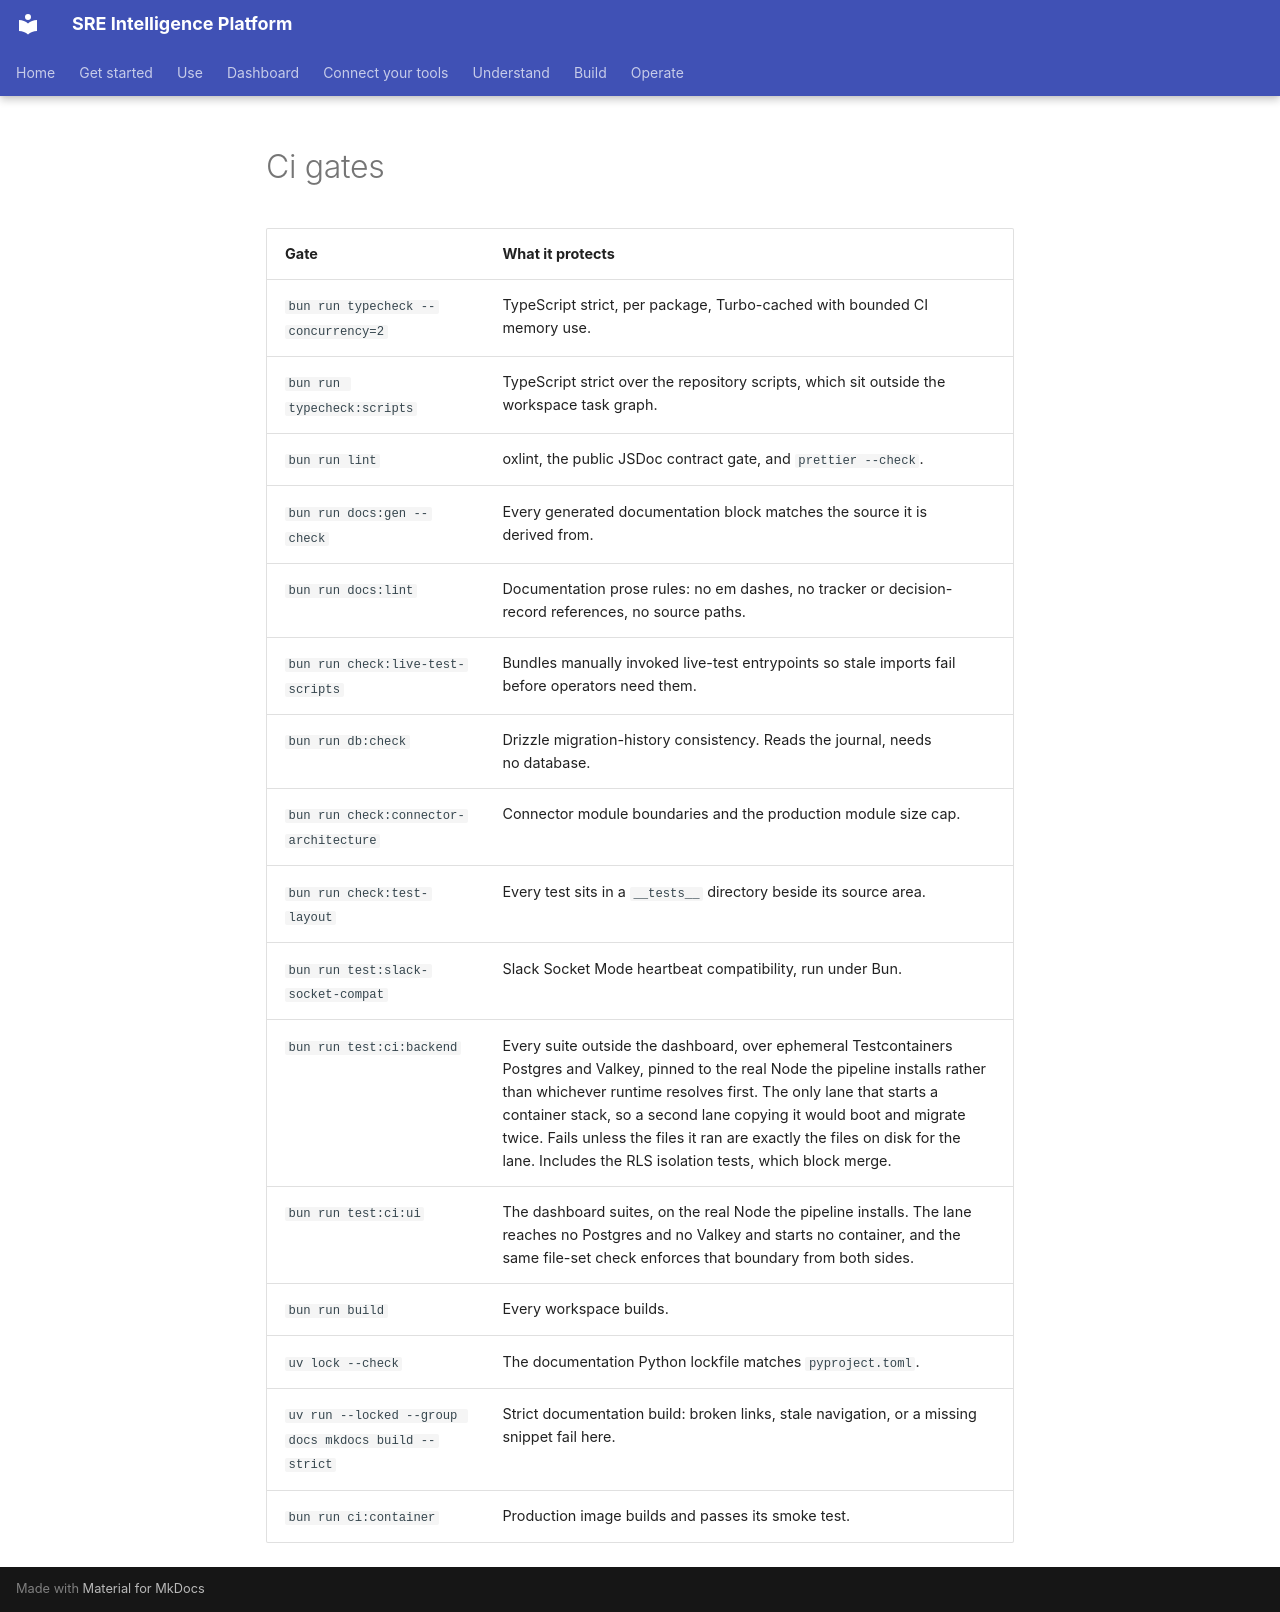

repository: chrisleekr/sre-platform · page: _generated/ci-gates/index.html · generator: mkdocs

<!-- Generated by scripts/docs/gen.ts. Run `bun run docs:gen`. Do not edit. -->

| Gate | What it protects |
| --- | --- |
| `bun run typecheck --concurrency=2` | TypeScript strict, per package, Turbo-cached with bounded CI memory use. |
| `bun run typecheck:scripts` | TypeScript strict over the repository scripts, which sit outside the workspace task graph. |
| `bun run lint` | oxlint, the public JSDoc contract gate, and `prettier --check`. |
| `bun run docs:gen --check` | Every generated documentation block matches the source it is derived from. |
| `bun run docs:lint` | Documentation prose rules: no em dashes, no tracker or decision-record references, no source paths. |
| `bun run check:live-test-scripts` | Bundles manually invoked live-test entrypoints so stale imports fail before operators need them. |
| `bun run db:check` | Drizzle migration-history consistency. Reads the journal, needs no database. |
| `bun run check:connector-architecture` | Connector module boundaries and the production module size cap. |
| `bun run check:test-layout` | Every test sits in a `__tests__` directory beside its source area. |
| `bun run test:slack-socket-compat` | Slack Socket Mode heartbeat compatibility, run under Bun. |
| `bun run test:ci:backend` | Every suite outside the dashboard, over ephemeral Testcontainers Postgres and Valkey, pinned to the real Node the pipeline installs rather than whichever runtime resolves first. The only lane that starts a container stack, so a second lane copying it would boot and migrate twice. Fails unless the files it ran are exactly the files on disk for the lane. Includes the RLS isolation tests, which block merge. |
| `bun run test:ci:ui` | The dashboard suites, on the real Node the pipeline installs. The lane reaches no Postgres and no Valkey and starts no container, and the same file-set check enforces that boundary from both sides. |
| `bun run build` | Every workspace builds. |
| `uv lock --check` | The documentation Python lockfile matches `pyproject.toml`. |
| `uv run --locked --group docs mkdocs build --strict` | Strict documentation build: broken links, stale navigation, or a missing snippet fail here. |
| `bun run ci:container` | Production image builds and passes its smoke test. |
